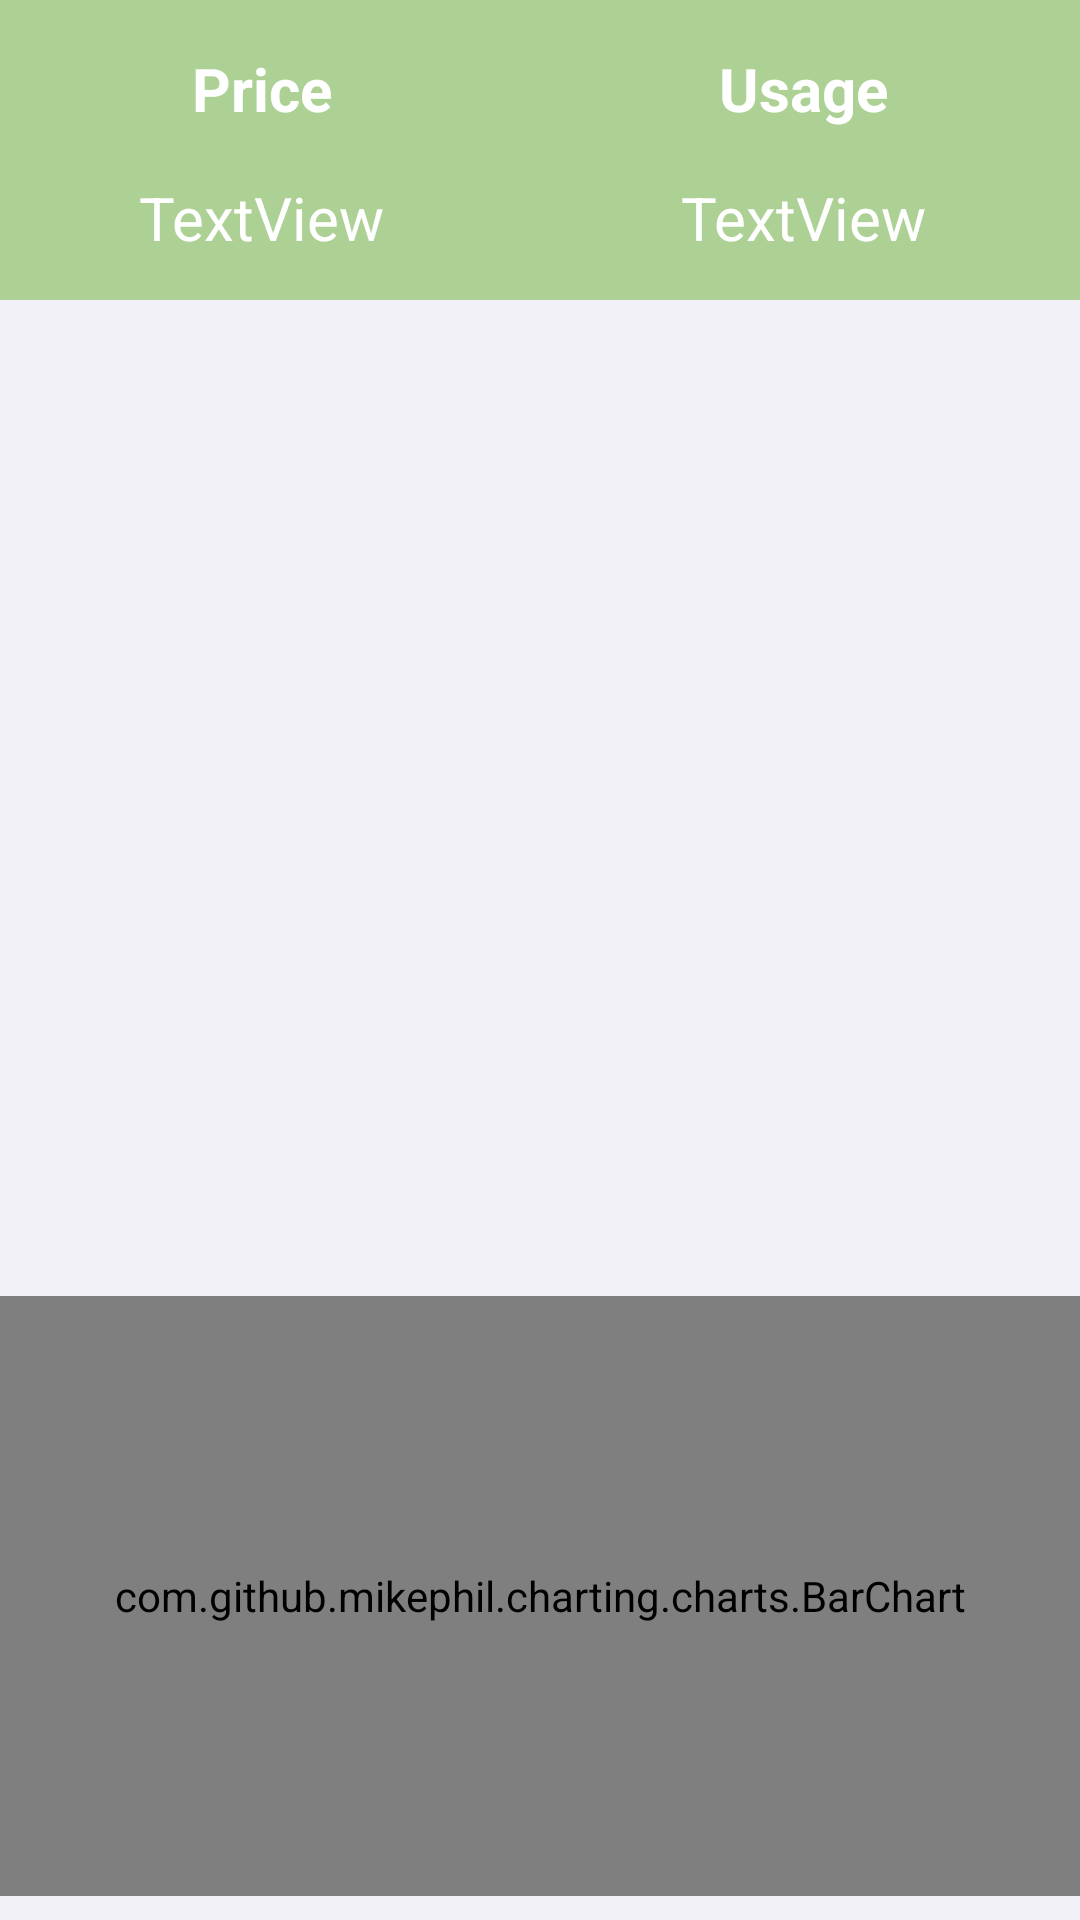

The Android layout XML behind this screen, and the referenced resources:
<!-- AndroidManifest.xml: application theme Theme.ElectricityApplication -->
<!-- res/layout/activity_main.xml -->
<?xml version="1.0" encoding="utf-8"?>
<androidx.constraintlayout.widget.ConstraintLayout xmlns:android="http://schemas.android.com/apk/res/android"
    xmlns:app="http://schemas.android.com/apk/res-auto"
    xmlns:tools="http://schemas.android.com/tools"
    android:layout_width="match_parent"
    android:layout_height="match_parent"
    android:background="#F2F1F8"
    tools:context=".MainActivity">

    <androidx.constraintlayout.widget.ConstraintLayout
        android:id="@+id/constraintLayout"
        android:layout_width="0dp"
        android:layout_height="100dp"
        android:background="#F2F1F8"
        app:layout_constraintEnd_toEndOf="parent"
        app:layout_constraintStart_toStartOf="parent"
        app:layout_constraintTop_toTopOf="parent">

        <View
            android:id="@+id/view"
            android:layout_width="0dp"
            android:layout_height="0dp"
            android:background="#ADD095"
            app:layout_constraintBottom_toBottomOf="parent"
            app:layout_constraintEnd_toEndOf="parent"
            app:layout_constraintHorizontal_bias="1.0"
            app:layout_constraintStart_toStartOf="parent"
            app:layout_constraintTop_toTopOf="parent"
            app:layout_constraintVertical_bias="0.0" />

        <TextView
            android:id="@+id/textView3"
            android:layout_width="0dp"
            android:layout_height="wrap_content"
            android:layout_marginStart="64dp"
            android:layout_marginTop="16dp"
            android:text="Price"
            android:textColor="#FFFFFF"
            android:textSize="20sp"
            android:textStyle="bold"
            app:layout_constraintStart_toStartOf="parent"
            app:layout_constraintTop_toTopOf="parent" />

        <TextView
            android:id="@+id/textView4"
            android:layout_width="0dp"
            android:layout_height="wrap_content"
            android:layout_marginTop="16dp"
            android:layout_marginEnd="64dp"
            android:text="Usage"
            android:textColor="#FFFFFF"
            android:textSize="20sp"
            android:textStyle="bold"
            app:layout_constraintEnd_toEndOf="parent"
            app:layout_constraintTop_toTopOf="parent" />

        <TextView
            android:id="@+id/currentPrice"
            android:layout_width="wrap_content"
            android:layout_height="wrap_content"
            android:layout_marginTop="16dp"
            android:text="TextView"
            android:textColor="#FFFFFF"
            android:textSize="20sp"
            app:layout_constraintEnd_toEndOf="@+id/textView3"
            app:layout_constraintStart_toStartOf="@+id/textView3"
            app:layout_constraintTop_toBottomOf="@+id/textView3" />

        <TextView
            android:id="@+id/currentUsage"
            android:layout_width="wrap_content"
            android:layout_height="wrap_content"
            android:layout_marginTop="16dp"
            android:text="TextView"
            android:textColor="#FFFFFF"
            android:textSize="20sp"
            app:layout_constraintEnd_toEndOf="@+id/textView4"
            app:layout_constraintStart_toStartOf="@+id/textView4"
            app:layout_constraintTop_toBottomOf="@+id/textView4" />

    </androidx.constraintlayout.widget.ConstraintLayout>

    <androidx.recyclerview.widget.RecyclerView
        android:id="@+id/mainrecyclerview"
        android:layout_width="0dp"
        android:layout_height="0dp"
        android:layout_marginStart="8dp"
        android:layout_marginTop="8dp"
        android:layout_marginEnd="8dp"
        android:layout_marginBottom="8dp"
        app:layout_constraintBottom_toTopOf="@+id/chart1"
        app:layout_constraintEnd_toEndOf="parent"
        app:layout_constraintStart_toStartOf="parent"
        app:layout_constraintTop_toBottomOf="@+id/constraintLayout">

    </androidx.recyclerview.widget.RecyclerView>

    <com.github.mikephil.charting.charts.BarChart
        android:id="@+id/chart1"
        android:layout_width="0dp"
        android:layout_height="200dp"
        android:layout_marginBottom="8dp"
        app:layout_constraintBottom_toBottomOf="parent"
        app:layout_constraintEnd_toEndOf="parent"
        app:layout_constraintStart_toStartOf="parent" />
</androidx.constraintlayout.widget.ConstraintLayout>
<!-- resources referenced by this layout -->
<resources>
  <style name="Theme.ElectricityApplication" parent="Theme.MaterialComponents.DayNight.DarkActionBar">
          
          <item name="colorPrimary">#ADD095</item>
          <item name="colorPrimaryVariant">#ADD095</item>
          <item name="colorOnPrimary">#ADD095</item>
          
          <item name="colorSecondary">@color/teal_200</item>
          <item name="colorSecondaryVariant">@color/teal_700</item>
          <item name="colorOnSecondary">@color/black</item>
          
          <item name="android:statusBarColor">?attr/colorPrimaryVariant</item>
          
      </style>
  <!-- not gathered from this repository: default colours our renderer supplied (Android Studio template values) -->
  <color name="teal_200">#FF03DAC5</color>
  <color name="teal_700">#FF018786</color>
  <color name="black">#FF000000</color>
</resources>
